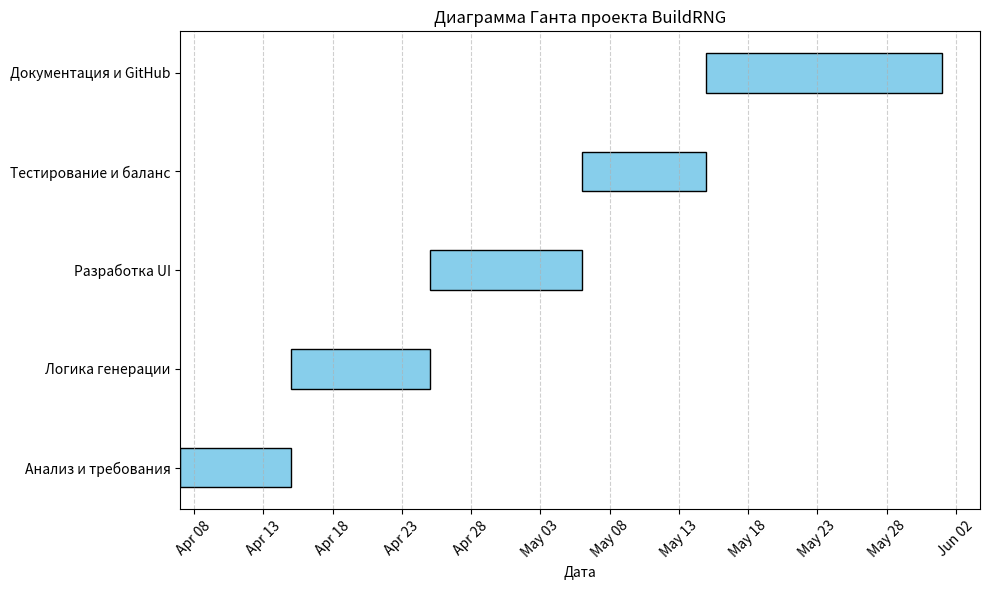

Source code (Python):
import matplotlib.pyplot as plt
import matplotlib.dates as mdates
from datetime import datetime

tasks = [
    ("Анализ и требования", "2025-04-07", "2025-04-15"),
    ("Логика генерации", "2025-04-15", "2025-04-25"),
    ("Разработка UI", "2025-04-25", "2025-05-06"),
    ("Тестирование и баланс", "2025-05-06", "2025-05-15"),
    ("Документация и GitHub", "2025-05-15", "2025-06-01")
]

y_pos = range(len(tasks))
start_dates = [datetime.strptime(start, "%Y-%m-%d") for _, start, _ in tasks]
end_dates = [datetime.strptime(end, "%Y-%m-%d") for _, _, end in tasks]
durations = [(end - start).days for start, end in zip(start_dates, end_dates)]

fig, ax = plt.subplots(figsize=(10, 6))

for i, (start, duration) in enumerate(zip(start_dates, durations)):
    ax.barh(i, duration, left=start, height=0.4, align='center', color='skyblue', edgecolor='black')

ax.set_yticks(list(y_pos))
ax.set_yticklabels([task[0] for task in tasks])
ax.xaxis.set_major_locator(mdates.DayLocator(interval=5))
ax.xaxis.set_major_formatter(mdates.DateFormatter("%b %d"))
plt.xticks(rotation=45)
plt.xlabel("Дата")
plt.title("Диаграмма Ганта проекта BuildRNG")
plt.grid(axis='x', linestyle='--', alpha=0.6)
plt.tight_layout()

plt.savefig("BuildRNG_gantt_chart_updated.png")
plt.show()
